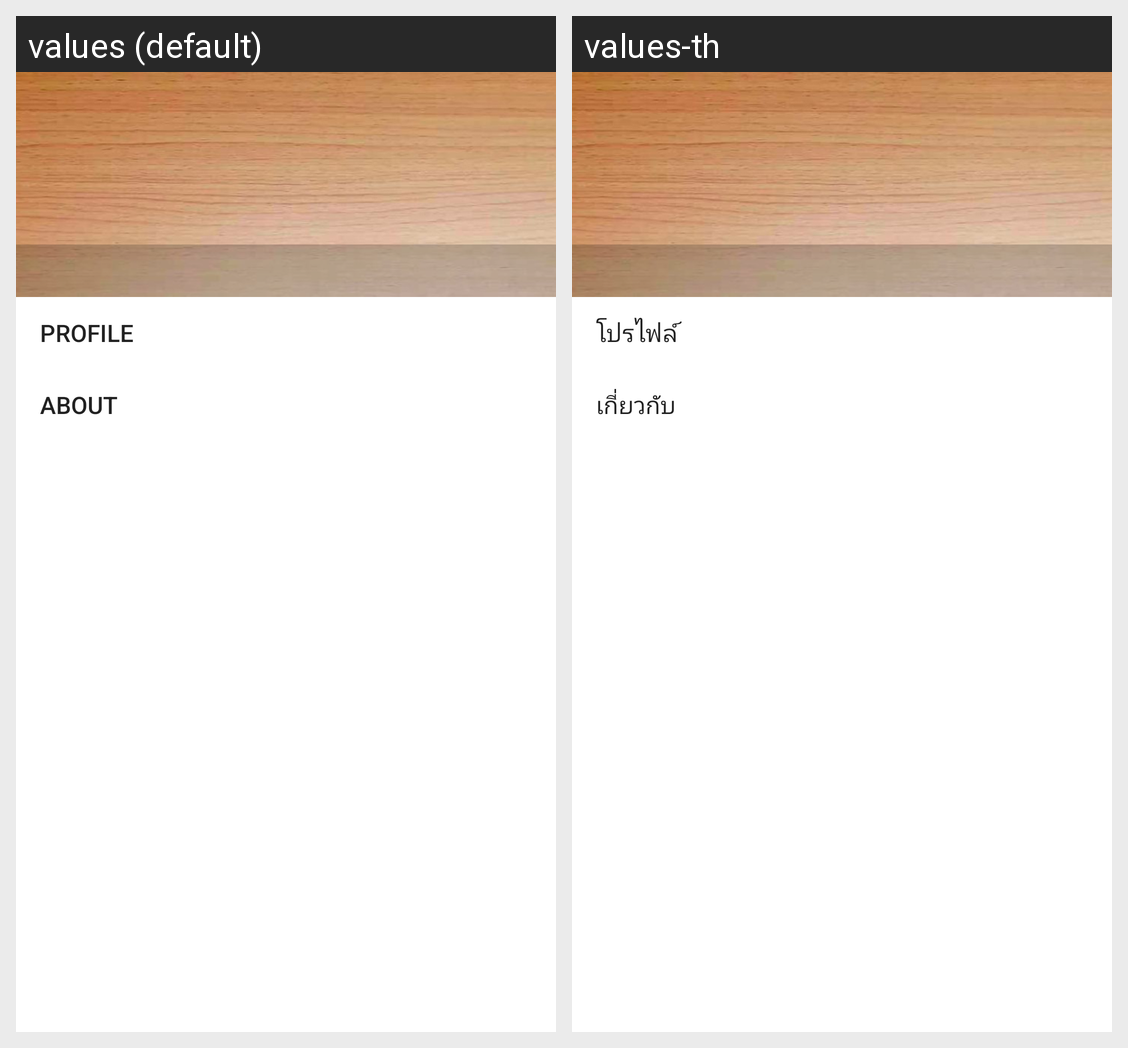

The same Android screen rendered under two of its app's locales, left to right. List the strings drawn on it with the default value and each locale's translation.
Android screen res/layout/drawer_layout.xml rendered under 2 locales, left to right: values (default), values-th. Device: Nexus 5 (rendered at 1080×1920; each locale shown at half size, 540×960, under a caption strip naming it); theme AppTheme.
Strings drawn on this screen, with the default value and each locale's value (text and hints the layout hard-codes, and strings that could not be matched under every locale, appear in the picture but are not listed):

profile
  values: Profile
  values-th: โปรไฟล์

about
  values: About
  values-th: เกี่ยวกับ
